Dataset: archive (1) (GitHub, Bhawana-Bisht/CROPDISEASEPRIDICTION). Classes: blast, healthy, insect damage, leaf folder, scald, stripes, tungro.

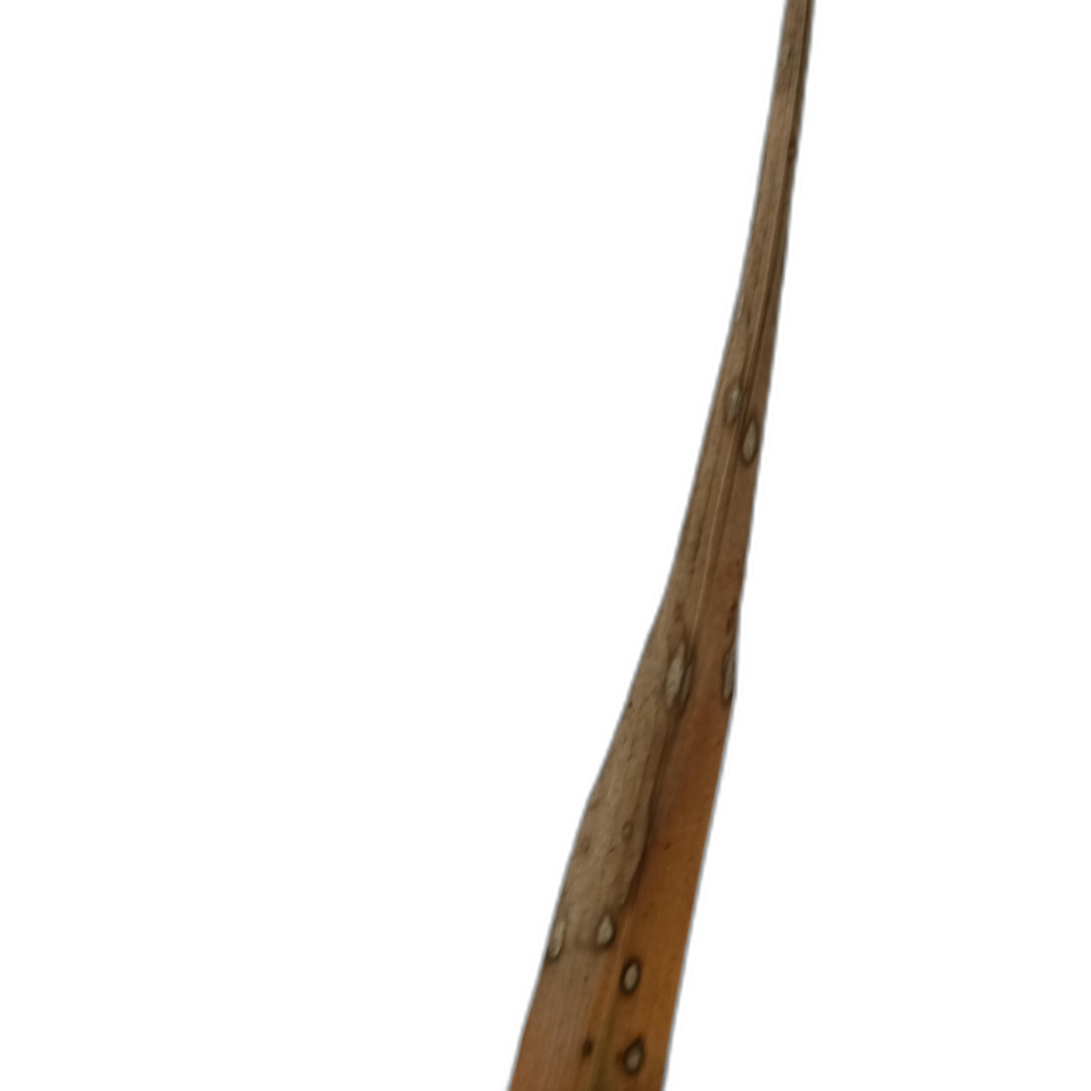
Label: scald

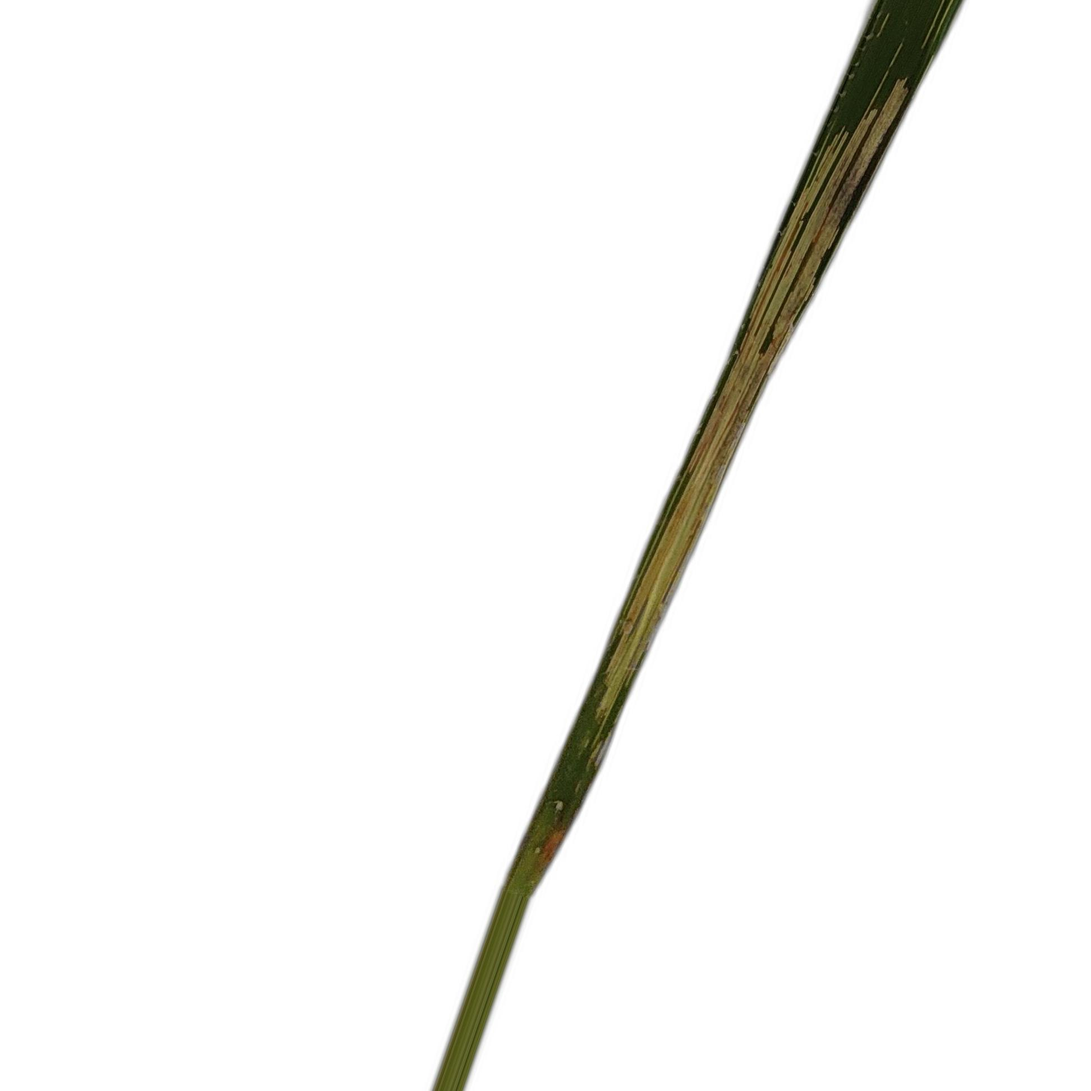
Label: leaf folder

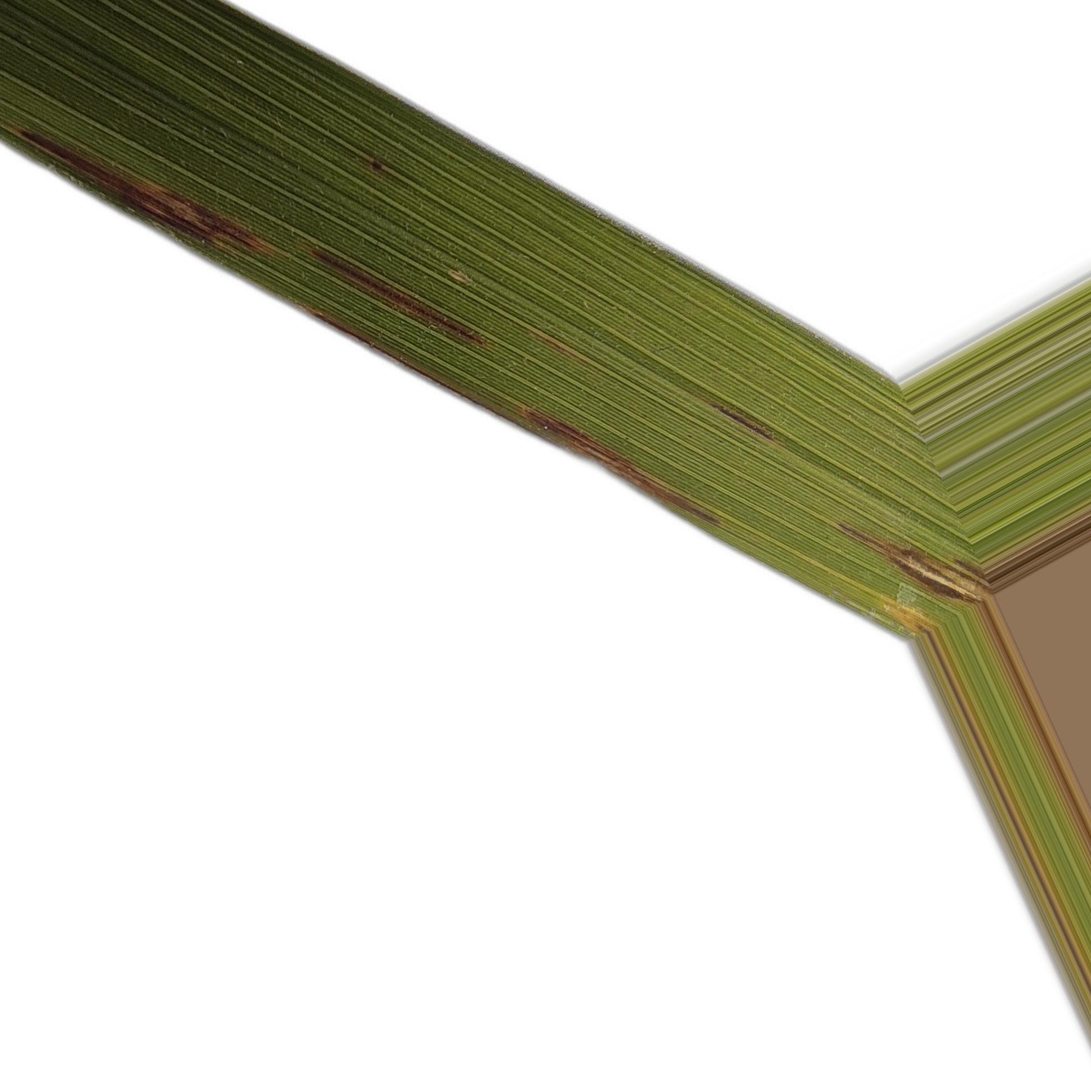
Label: blast

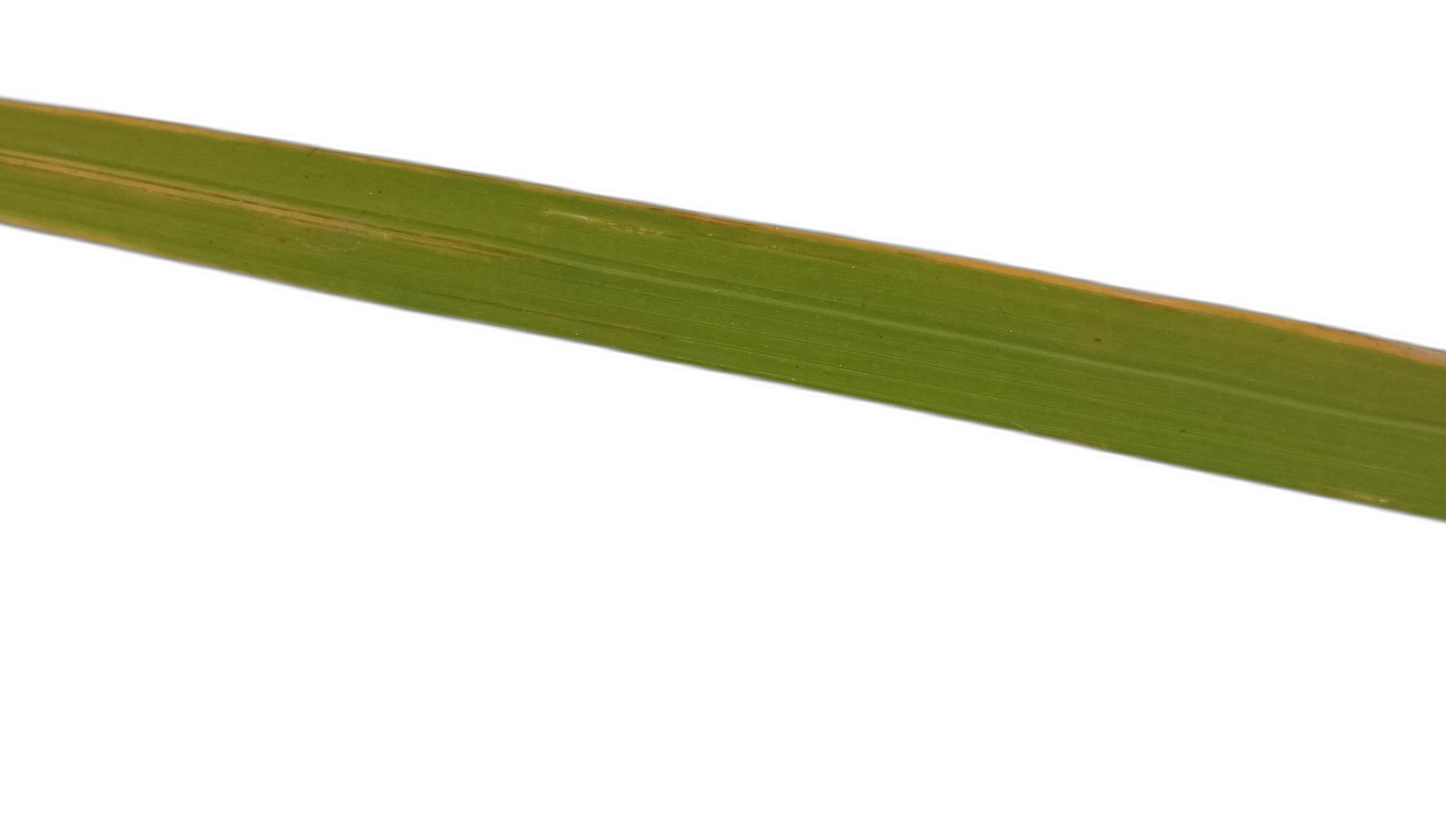
Label: tungro

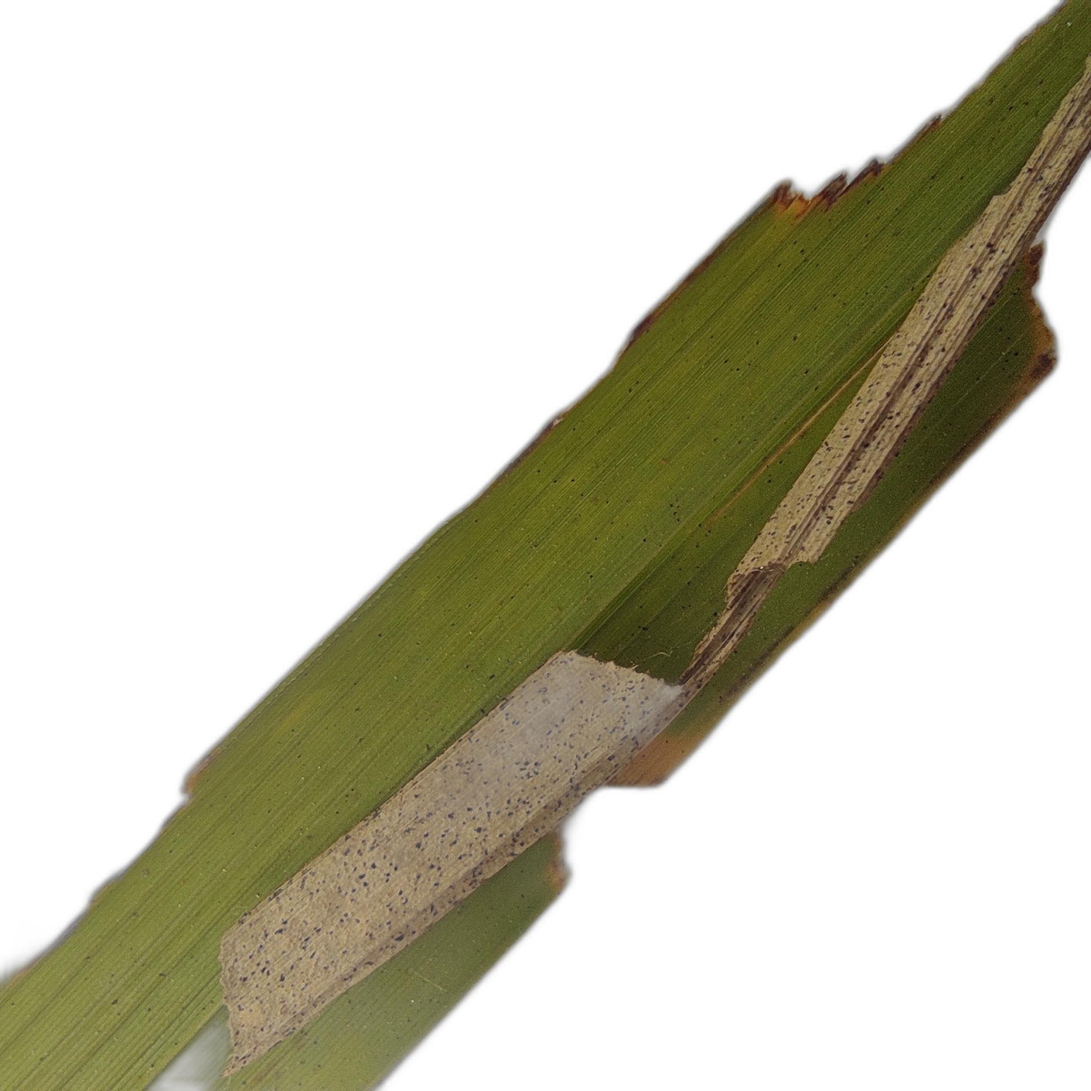
Label: insect damage

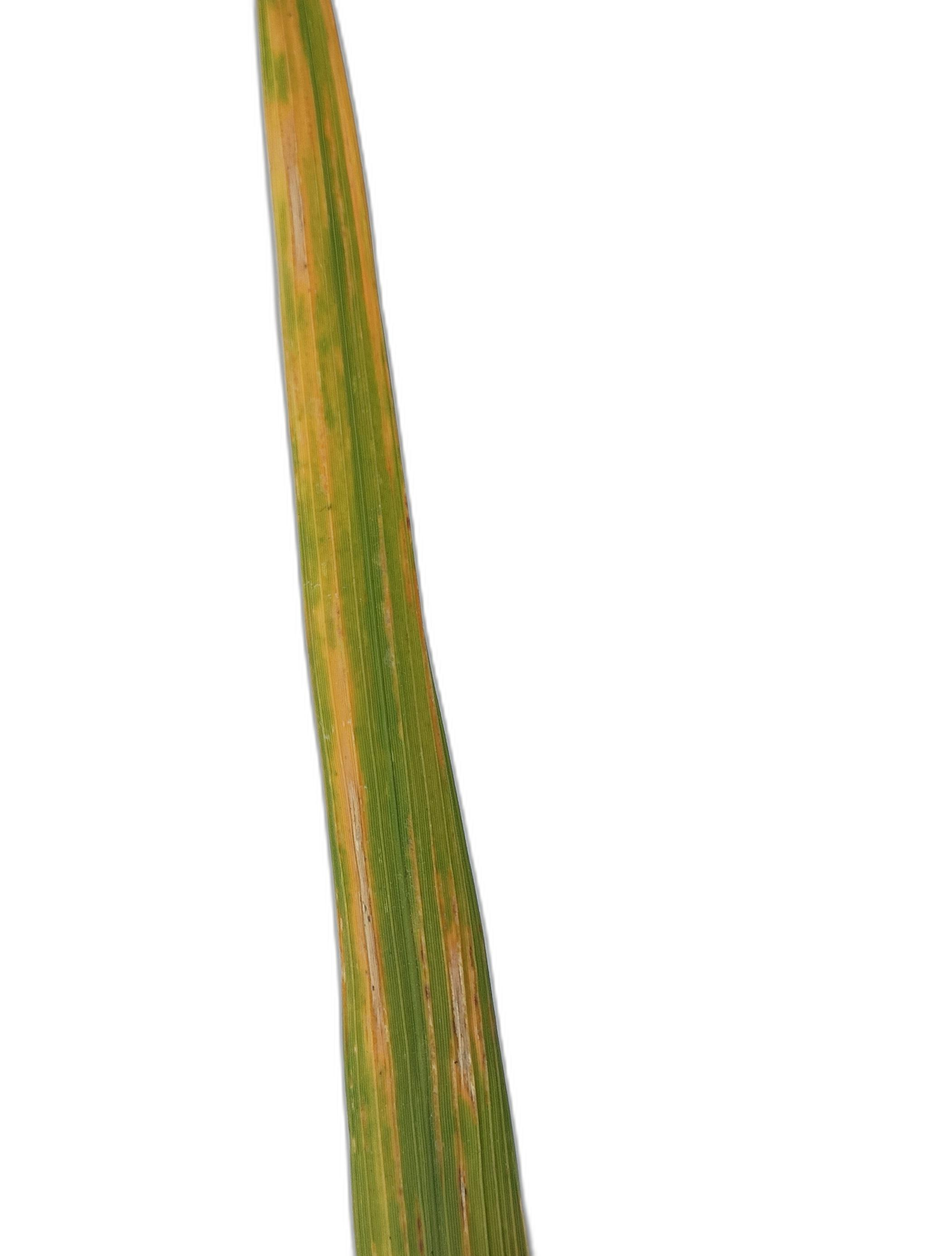
Label: stripes
